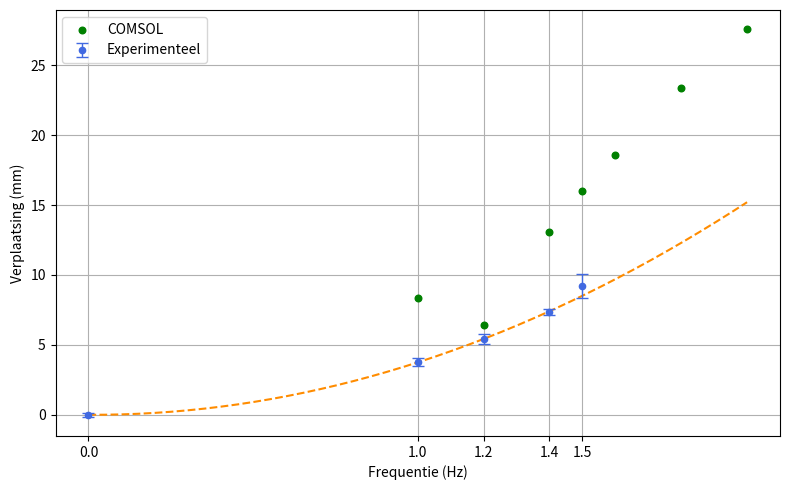

Here is the Python script that generated this plot:
import numpy as np
import matplotlib.pyplot as plt
from scipy.optimize import curve_fit

# Data
_1Hz = np.array([4.13, 3.96, 3.64, 3.39, 3.76])
_12Hz = np.array([5.21, 5.11, 5.75, 5.86, 5.24])
_14Hz = np.array([7.26, 7.35, 7.71, 7.11, 7.26])
_15Hz = np.array([8.58, 10.2, 8.93])

COMSOL_y = [8.351, 6.416, 13.085, 15.999, 18.6, 23.391, 27.569]
COMSOL_x = [1, 1.2, 1.4, 1.5, 1.6, 1.8, 2.0]

# Berekeningen
means = [
    0,
    np.mean(_1Hz),
    np.mean(_12Hz),
    np.mean(_14Hz),
    np.mean(_15Hz)
]
stds = [
    0.13,  # handmatig gegeven
    np.std(_1Hz, ddof=1),
    np.std(_12Hz, ddof=1),
    np.std(_14Hz, ddof=1),
    np.std(_15Hz, ddof=1)
]

x = np.array([0, 1.0, 1.2, 1.4, 1.5])
y = np.array(means)
y_err = np.array(stds)

# Kwadratische functie
def quadratic(f, a, b, c):
    return a * f**2 + b * f + c

# Curve fit met standaarddeviaties als gewichten
popt, pcov = curve_fit(quadratic, x, y, sigma=y_err, absolute_sigma=True)

# Genereer gladde curve voor plot
x_fit = np.linspace(0, max(COMSOL_x), 200)
y_fit = quadratic(x_fit, *popt)

# Plot
plt.figure(figsize=(8, 5))
plt.errorbar(x, y, yerr=y_err, fmt='o', capsize=4, markersize=4.5, elinewidth=1, label='Experimenteel', color='royalblue',zorder=5)
plt.plot(x_fit, y_fit, color='darkorange', linestyle='--', zorder=4)
plt.scatter(COMSOL_x, COMSOL_y, label='COMSOL', color='green', s=45/2, zorder=3)
plt.xticks(x)
plt.xlabel('Frequentie (Hz)')
plt.ylabel('Verplaatsing (mm)')
#plt.title('Gebouwverplaatsing bij verschillende frequenties')
plt.legend()
plt.grid(True)
plt.tight_layout()
plt.savefig("Uitwijkingen.png", dpi=600)
plt.show()

# Print fit parameters (optioneel)
print(f"Fit parameters: a = {popt[0]:.4f}, b = {popt[1]:.4f}, c = {popt[2]:.4f}")
